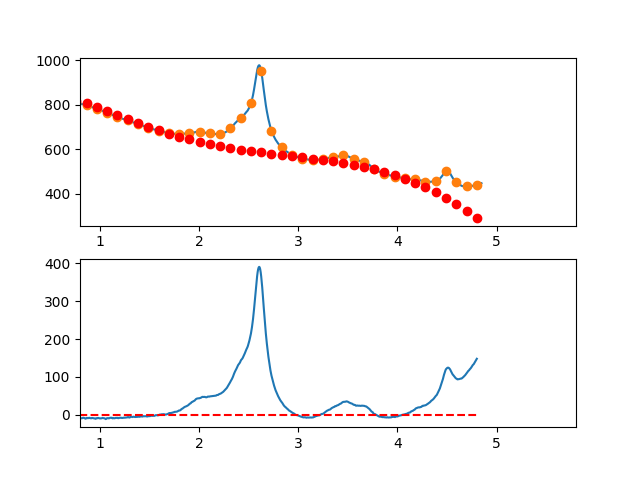

The file beside this chart, header and first rows:
3.497376620970942263e-01, -1.255974046324524807e+01
3.549127125818158923e-01, -1.034041504978404191e+01
3.600877630665375029e-01, -7.899512151258818449e+00
3.652628135512591134e-01, -2.740063349375532198e+00
3.704378640359806685e-01, 8.168997741611292440e-01
3.756129145207023345e-01, 1.548345637645752504e+00
3.807879650054239451e-01, 2.623242659372863272e+00
3.859630154901455557e-01, 5.759559257637533847e+00
3.911380659748671662e-01, 7.930263850734490916e+00
3.963131164595887768e-01, 1.029532485695801824e+01
4.014881669443103873e-01, 1.239971069460330000e+01
4.066632174290319424e-01, 1.586438978196508742e+01
4.118382679137536084e-01, 1.520933053733767792e+01
4.170133183984752190e-01, 1.299550137901621838e+01
4.221883688831968295e-01, 1.500287072529567922e+01
4.273634193679184401e-01, 1.448740699447000679e+01
4.325384698526400507e-01, 1.275107860483444711e+01
4.377135203373616612e-01, 1.198185397468375868e+01
4.428885708220832718e-01, 1.388570152231272914e+01
4.480636213068048823e-01, 1.445758966601590600e+01
4.532386717915264929e-01, 1.490748682408809600e+01
4.584137222762481034e-01, 1.437536141482416951e+01
4.635887727609697140e-01, 1.455618185651871954e+01
4.687638232456912690e-01, 1.333191656746646458e+01
4.739388737304129906e-01, 1.242753396596197035e+01
4.791139242151345456e-01, 1.302900247030083847e+01
4.842889746998561562e-01, 1.272029049877664875e+01
4.894640251845778223e-01, 1.218436646968473269e+01
4.946390756692994328e-01, 1.085819880132009985e+01
4.998141261540209879e-01, 1.025575591197662106e+01
5.049891766387426539e-01, 1.174900621995004713e+01
5.101642271234642090e-01, 1.009391814353443806e+01
5.153392776081858750e-01, 1.010946010102486525e+01
5.205143280929074301e-01, 1.006760051071580619e+01
5.256893785776289851e-01, 7.581307790902087618e+00
5.308644290623507622e-01, 7.416550359878556264e+00
5.360394795470723173e-01, 8.180296635940067063e+00
5.412145300317938723e-01, 7.522515037381140246e+00
5.463895805165155384e-01, 8.250173982496448843e+00
5.515646310012372044e-01, 7.677241889580727729e+00
5.567396814859587595e-01, 7.410687176929286579e+00
5.619147319706804256e-01, 6.245948801009262752e+00
5.670897824554018696e-01, 5.542347870980165681e+00
5.722648329401235356e-01, 5.586676034175411587e+00
5.774398834248452017e-01, 3.389724937927098836e+00
5.826149339095667568e-01, 1.292286229567594091e+00
5.877899843942884228e-01, 2.048151556430411802e+00
5.929650348790099779e-01, 2.055112565847480255e+00
5.981400853637316439e-01, 7.019609051521911169e-01
6.033151358484533100e-01, 8.284882216762525786e-01
6.084901863331748650e-01, 8.404861627531090562e-01
6.136652368178964201e-01, 3.057463757153300321e-01
6.188402873026181972e-01, -8.359394921051261917e-01
6.240153377873396412e-01, -1.527779793374406836e+00
6.291903882720613073e-01, -1.703982880761031993e+00
6.343654387567828623e-01, -6.297571069318337322e-01
6.395404892415045284e-01, -3.473108245540288408e-01
6.447155397262261944e-01, -4.778523862950123657e-01
6.498905902109477495e-01, 2.354098551778633919e-01
6.550656406956693045e-01, -1.169732452802918488e+00
6.602406911803910816e-01, -2.054487662904534773e+00
... 809 more rows
